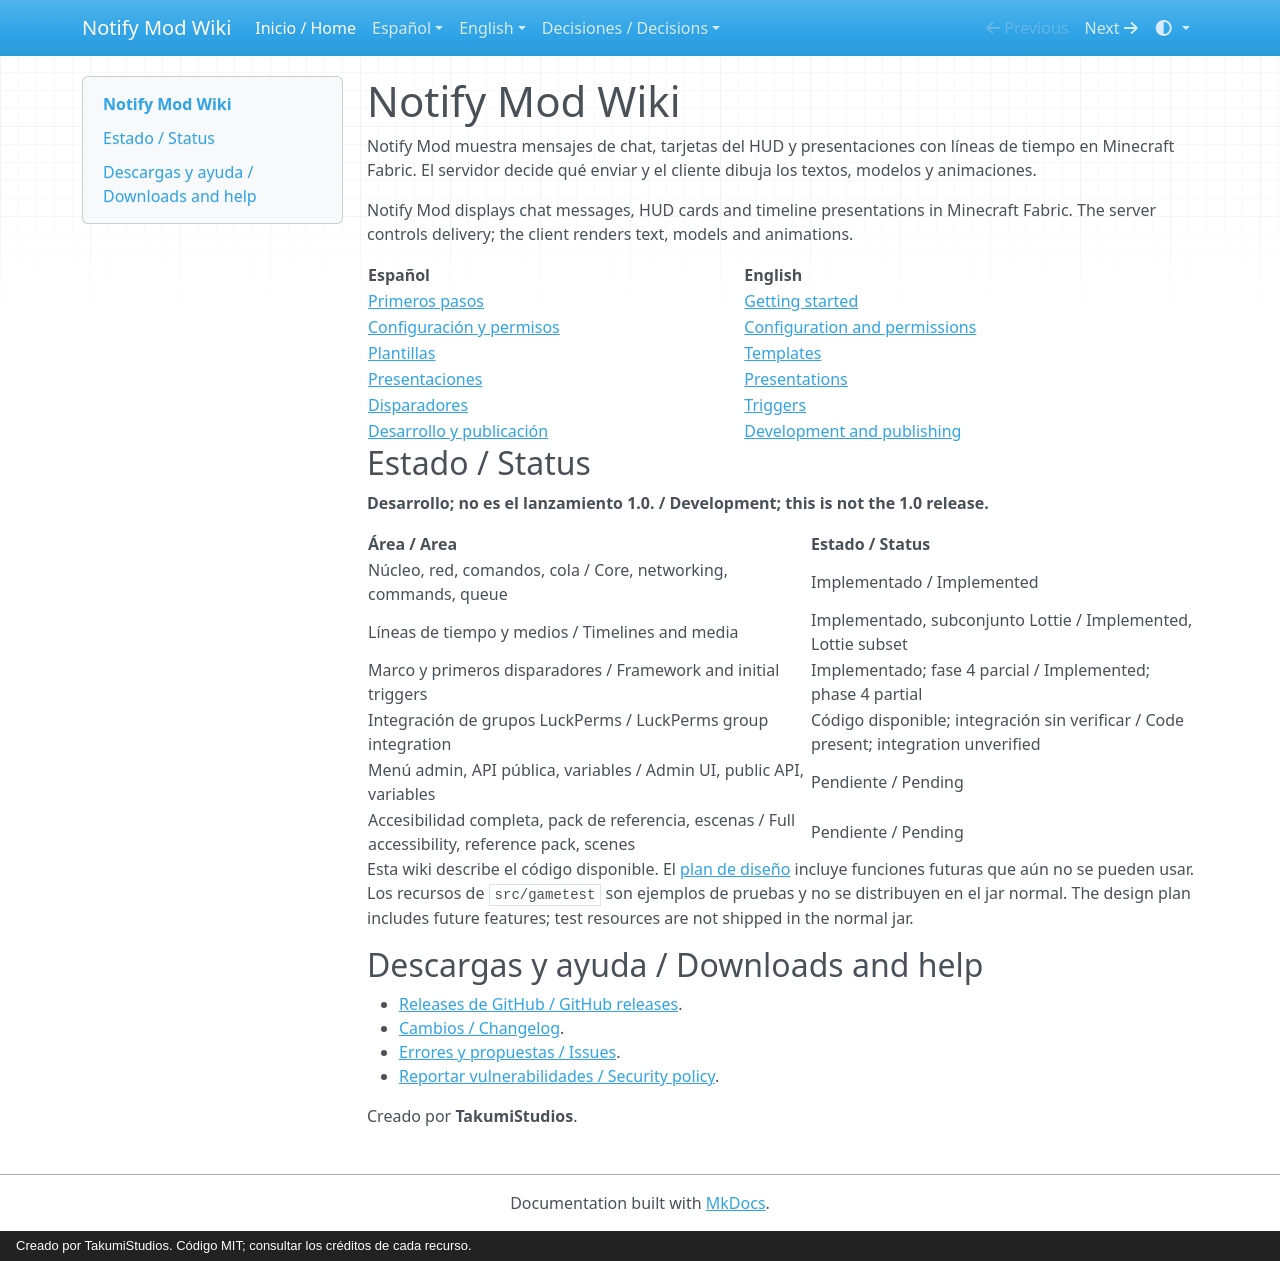

repository: AloneX15/Notify-Mod · page: index.html · generator: mkdocs · copyright: Creado por TakumiStudios. Código MIT; consultar los créditos de cada recurso.

# Notify Mod Wiki

Notify Mod muestra mensajes de chat, tarjetas del HUD y presentaciones con líneas de tiempo en Minecraft Fabric.
El servidor decide qué enviar y el cliente dibuja los textos, modelos y animaciones.

Notify Mod displays chat messages, HUD cards and timeline presentations in Minecraft Fabric. The server controls
delivery; the client renders text, models and animations.

| Español | English |
|---|---|
| [Primeros pasos](es/primeros-pasos.md) | [Getting started](en/getting-started.md) |
| [Configuración y permisos](es/configuracion.md) | [Configuration and permissions](en/configuration.md) |
| [Plantillas](es/plantillas.md) | [Templates](en/templates.md) |
| [Presentaciones](es/presentaciones.md) | [Presentations](en/presentations.md) |
| [Disparadores](es/disparadores.md) | [Triggers](en/triggers.md) |
| [Desarrollo y publicación](es/desarrollo.md) | [Development and publishing](en/development.md) |

## Estado / Status

**Desarrollo; no es el lanzamiento 1.0. / Development; this is not the 1.0 release.**

| Área / Area | Estado / Status |
|---|---|
| Núcleo, red, comandos, cola / Core, networking, commands, queue | Implementado / Implemented |
| Líneas de tiempo y medios / Timelines and media | Implementado, subconjunto Lottie / Implemented, Lottie subset |
| Marco y primeros disparadores / Framework and initial triggers | Implementado; fase 4 parcial / Implemented; phase 4 partial |
| Integración de grupos LuckPerms / LuckPerms group integration | Código disponible; integración sin verificar / Code present; integration unverified |
| Menú admin, API pública, variables / Admin UI, public API, variables | Pendiente / Pending |
| Accesibilidad completa, pack de referencia, escenas / Full accessibility, reference pack, scenes | Pendiente / Pending |

Esta wiki describe el código disponible. El [plan de diseño](https://github.com/AloneX15/Notify-Mod/blob/main/NotifyMod_Plan.md)
incluye funciones futuras que aún no se pueden usar. Los recursos de `src/gametest` son ejemplos de pruebas y no se
distribuyen en el jar normal. The design plan includes future features; test resources are not shipped in the normal jar.

## Descargas y ayuda / Downloads and help

- [Releases de GitHub / GitHub releases](https://github.com/AloneX15/Notify-Mod/releases).
- [Cambios / Changelog](https://github.com/AloneX15/Notify-Mod/blob/main/CHANGELOG.md).
- [Errores y propuestas / Issues](https://github.com/AloneX15/Notify-Mod/issues).
- [Reportar vulnerabilidades / Security policy](https://github.com/AloneX15/Notify-Mod/blob/main/SECURITY.md).

Creado por **TakumiStudios**.
